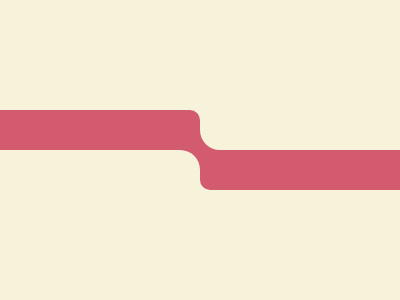

Reproduce this picture with HTML and CSS.

<div a>
  <div b>
    <div c>
      <div d z>
        <div e z></div>
      </div>
    </div>
  </div>
</div>
<style>
  *,[z]{background:#F7F3DA}
  div {
    width: 200px;
    height: 40px;
    position: absolute;
    background: #D25B70; 
  }

  [a] {
    top: 110px;
    left: 0;
    border-radius: 0 10px 0 0 
  }
  [b] {
    top: 20px;
    left: 90px;
  }
  [c]{
    top: 20px;
    left: 110px;
    border-radius: 0 0 0 10px;
  }
  [z] {
    border-radius: 30px
  }
  [d] {
    top: -40px;    
  }
  [e] {
    left: -200px;
    top: 40px;
  }
</style>

<!-- minified (293 char)
 
<div a><div b><div c><div d z><div e z><style>*,[z]{background:#F7F3DA}div{width:200;height:40;position:absolute;background:#D25B70}[a]{top:110;left:0;border-radius:0 10px 0 0}[b]{top:20;left:90}[c]{top:20;left:110;border-radius:0 0 0 10px}[z]{border-radius:30}[d]{top:-40}[e]{left:-200;top:40

-->